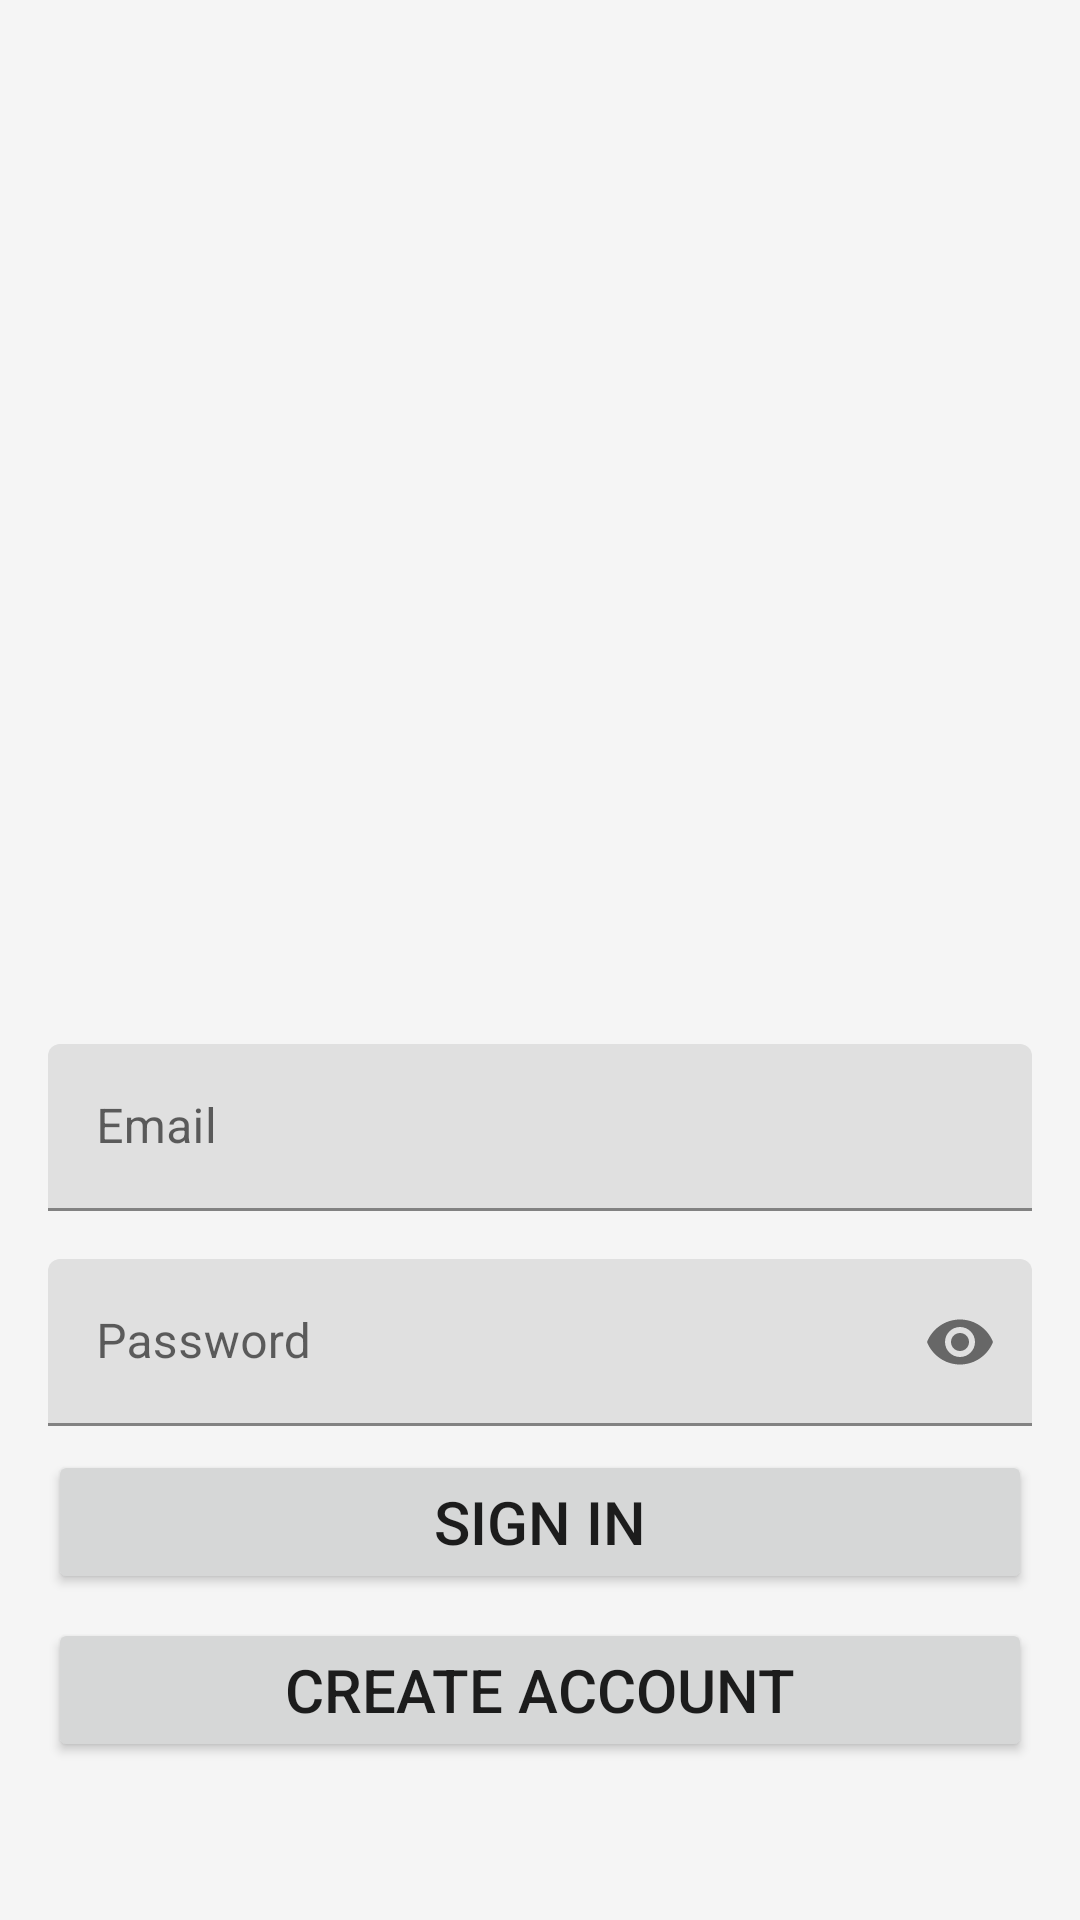

Android layout source for this screen:
<!-- AndroidManifest.xml: application theme Theme.MoviePoster -->
<!-- res/layout/fragmet_authorization.xml -->
<LinearLayout xmlns:android="http://schemas.android.com/apk/res/android"
    xmlns:app="http://schemas.android.com/apk/res-auto"
    android:id="@+id/main_layout"
    android:layout_width="match_parent"
    android:layout_height="match_parent"
    android:background="@color/grey_100"
    android:orientation="vertical"
    android:weightSum="2">

    <ProgressBar
        android:id="@+id/progressBar"
        style="?android:attr/progressBarStyleHorizontal"
        android:layout_width="match_parent"
        android:layout_height="wrap_content"
        android:indeterminate="true"
        android:visibility="invisible" />

    <androidx.constraintlayout.widget.ConstraintLayout
        android:layout_width="match_parent"
        android:layout_height="match_parent"
        android:gravity="center_vertical"
        android:padding="16dp">

        <ImageView
            android:id="@+id/imageView"
            android:layout_width="wrap_content"
            android:layout_height="300dp"
            app:layout_constraintEnd_toEndOf="parent"
            app:layout_constraintStart_toStartOf="parent"
            app:layout_constraintTop_toTopOf="parent"
            app:srcCompat="@drawable/movie_logo" />

        <com.google.android.material.textfield.TextInputLayout
            android:id="@+id/fieldEmailLayout"
            android:layout_width="0dp"
            android:layout_height="wrap_content"
            android:minHeight="48dp"
            android:layout_marginTop="16dp"
            app:layout_constraintEnd_toEndOf="parent"
            app:layout_constraintStart_toStartOf="parent"
            app:layout_constraintTop_toBottomOf="@+id/imageView" >

            <com.google.android.material.textfield.TextInputEditText
                android:id="@+id/fieldEmail"
                android:layout_width="match_parent"
                android:layout_height="wrap_content"
                android:hint="@string/hint_email"
                android:inputType="textEmailAddress"
                android:textColorHint="#616161" />
        </com.google.android.material.textfield.TextInputLayout>


        <com.google.android.material.textfield.TextInputLayout
            android:id="@+id/fieldPasswordLayout"
            android:layout_width="0dp"
            android:layout_height="wrap_content"
            android:minHeight="48dp"
            android:layout_marginTop="16dp"
            app:passwordToggleEnabled="true"
            app:layout_constraintEnd_toEndOf="parent"
            app:layout_constraintStart_toStartOf="parent"
            app:layout_constraintTop_toBottomOf="@+id/fieldEmailLayout">
            <com.google.android.material.textfield.TextInputEditText
                android:id="@+id/fieldPassword"
                android:layout_width="match_parent"
                android:layout_height="wrap_content"
                android:inputType="textPassword"
                android:hint="@string/hint_password"/>
        </com.google.android.material.textfield.TextInputLayout>

        <Button
            android:id="@+id/emailSignInButton"
            android:layout_width="0dp"
            android:layout_height="wrap_content"
            android:layout_marginTop="8dp"
            android:text="@string/sign_in"
            android:textSize="20sp"
            android:padding="8dp"
            android:theme="@style/ThemeOverlay.MyDarkButton"
            app:layout_constraintEnd_toEndOf="parent"
            app:layout_constraintStart_toStartOf="parent"
            app:layout_constraintTop_toBottomOf="@+id/fieldPasswordLayout" />

        <Button
            android:id="@+id/emailCreateAccountButton"
            android:layout_width="0dp"
            android:layout_height="wrap_content"
            android:text="@string/create_account"
            android:theme="@style/ThemeOverlay.MyDarkButton"
            android:textSize="20sp"
            android:padding="8dp"
            android:layout_marginTop="8dp"
            app:layout_constraintEnd_toEndOf="parent"
            app:layout_constraintStart_toStartOf="parent"
            app:layout_constraintTop_toBottomOf="@+id/emailSignInButton" />

    </androidx.constraintlayout.widget.ConstraintLayout>
</LinearLayout>
<!-- resources referenced by this layout -->
<resources>
  <color name="grey_100">#F5F5F5</color>
  <string name="create_account">Create Account</string>
  <string name="hint_email">Email</string>
  <string name="hint_password">Password</string>
  <string name="sign_in">Sign In</string>
  <style name="Theme.MoviePoster" parent="Theme.MaterialComponents.DayNight.NoActionBar">
          <item name="android:windowBackground">@drawable/splash_background</item>
          
          <item name="colorPrimary">@color/purple_500</item>
          <item name="colorPrimaryVariant">@color/purple_700</item>
          <item name="colorOnPrimary">@color/white</item>
          
          <item name="colorSecondary">@color/teal_200</item>
          <item name="colorSecondaryVariant">@color/teal_700</item>
          <item name="colorOnSecondary">@color/black</item>
          
          <item name="android:statusBarColor" tools:targetApi="l">?attr/colorPrimaryVariant</item>
          
      </style>
  <!-- drawable splash_background (drawable) -->
  <?xml version="1.0" encoding="utf-8"?>
  <layer-list xmlns:android="http://schemas.android.com/apk/res/android">
      <item
          android:drawable="@drawable/bg_gradient"/>
      <item>
          <bitmap android:gravity="center"
              android:src="@android:drawable/ic_delete"/>
      </item>
  
  </layer-list>
  <color name="purple_500">#FF6200EE</color>
  <color name="purple_700">#FF3700B3</color>
  <color name="white">#FFFFFFFF</color>
  <color name="teal_200">#FF03DAC5</color>
  <color name="teal_700">#FF018786</color>
  <color name="black">#FF000000</color>
</resources>
